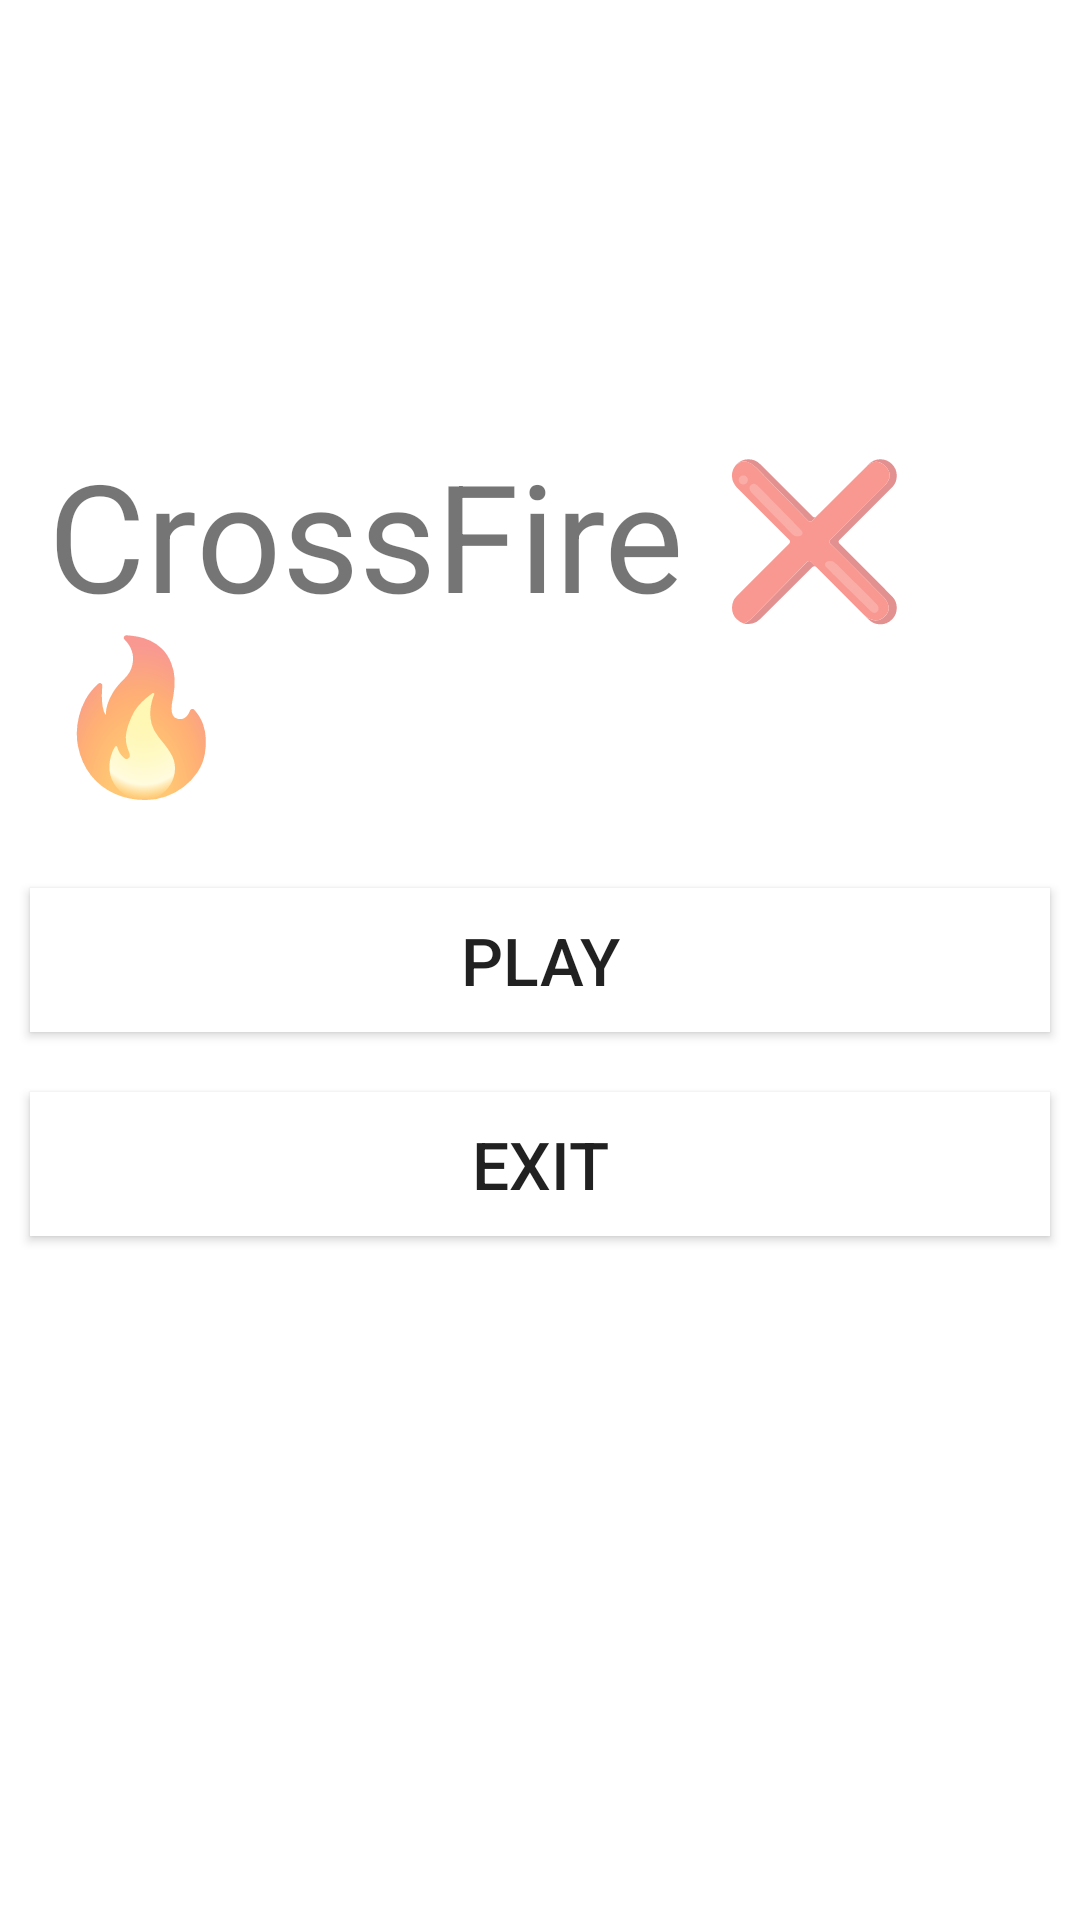

Reconstruct the res/layout file that produces this screen, plus the resources it refers to.
<!-- AndroidManifest.xml: application theme Theme.CrossFire -->
<!-- res/layout/activity_launcher.xml -->
<?xml version="1.0" encoding="utf-8"?>
<RelativeLayout xmlns:android="http://schemas.android.com/apk/res/android"
    android:layout_width="match_parent"
    android:layout_height="match_parent"
    android:orientation="vertical">

    <TextView
        android:id="@+id/txtAppName"
        android:layout_width="wrap_content"
        android:layout_height="wrap_content"
        android:layout_above="@+id/btnPlay"
        android:layout_centerHorizontal="true"
        android:layout_margin="10dp"
        android:padding="6dp"
        android:text="@string/crossfire"
        android:textSize="50sp" />

    <android.widget.Button
        android:id="@+id/btnPlay"
        android:layout_width="match_parent"
        android:layout_height="wrap_content"
        android:layout_centerInParent="true"
        android:layout_margin="10dp"
        android:background="@color/white"
        android:padding="6dp"
        android:text="@string/play"
        android:textSize="22sp"
        android:elevation="10dp"/>
    <android.widget.Button
        android:id="@+id/btnExit"
        android:layout_width="match_parent"
        android:layout_height="wrap_content"
        android:layout_below="@+id/btnPlay"
        android:layout_margin="10dp"
        android:background="@color/white"
        android:padding="6dp"
        android:text="@string/exit"
        android:textSize="22sp"
        android:elevation="10dp"/>


</RelativeLayout>
<!-- resources referenced by this layout -->
<resources>
  <string name="crossfire">CrossFire ❌🔥</string>
  <string name="exit">EXIT</string>
  <string name="play">PLAY</string>
  <style name="Theme.CrossFire" parent="Theme.MaterialComponents.DayNight.NoActionBar">
          
          <item name="colorPrimary">@color/purple_500</item>
          <item name="colorPrimaryVariant">@color/purple_700</item>
          <item name="colorOnPrimary">@color/white</item>
          
          <item name="colorSecondary">@color/teal_200</item>
          <item name="colorSecondaryVariant">@color/teal_700</item>
          <item name="colorOnSecondary">@color/black</item>
          
          <item name="android:statusBarColor" tools:targetApi="l">?attr/colorPrimaryVariant</item>
          
      </style>
  <!-- not gathered from this repository: default colours our renderer supplied (Android Studio template values) -->
  <color name="purple_500">#FF6200EE</color>
  <color name="purple_700">#FF3700B3</color>
  <color name="teal_200">#FF03DAC5</color>
  <color name="teal_700">#FF018786</color>
  <color name="black">#FF000000</color>
  <color name="white">#FFFFFFFF</color>
</resources>
